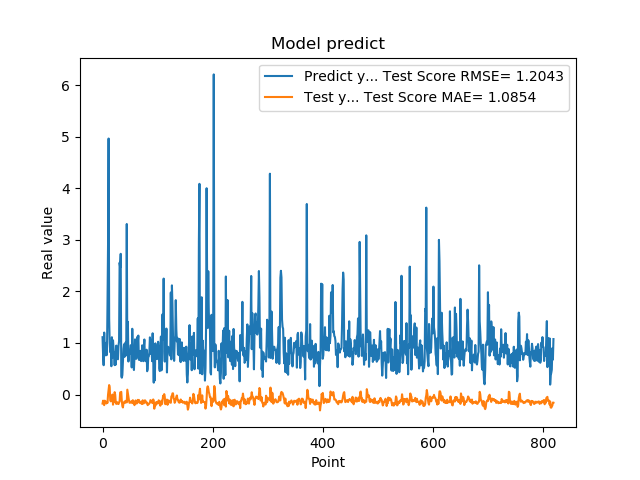

Source data for this figure (header and first rows):
1.111775994300842507e+00, -1.749011601409120320e-01
7.566530108451843262e-01, -1.181284123464791253e-01
5.684260129928588867e-01, -1.659789968998133525e-01
1.201630949974060059e+00, -2.063003485131565118e-01
8.802530169486999512e-01, -1.190912424037060130e-01
8.531429767608642578e-01, -1.306210185366349086e-01
7.591750025749206543e-01, -1.485669687894862478e-01
1.005007982254028320e+00, -1.734311891911881065e-01
7.687720060348510742e-01, -1.405722406574798911e-01
1.740013241767883301e+00, -1.619108200111247786e-01
2.913533687591552734e+00, -2.408173395553386918e-03
4.963075160980224609e+00, 8.627273036540206164e-02
1.471215128898620605e+00, 1.839802373812112757e-01
1.000648975372314453e+00, 1.435269916213041674e-01
8.220189809799194336e-01, -1.136842015580177417e-01
9.362199902534482643e-01, -1.327579564407634360e-01
5.486897230148315430e-01, -1.221288033715854371e-01
1.111255049705505371e+00, -4.482053939924172253e-02
7.148039937019348145e-01, -5.563202921321911722e-04
1.052167057991027832e+00, -1.966210528453049833e-01
8.955980539321898304e-01, -1.253046742273615788e-01
7.769405245780944824e-01, -1.395185635466598961e-01
5.699509978294372559e-01, 4.618344027294445098e-02
8.244060277938842773e-01, -4.709677218810696779e-03
5.800840258598327637e-01, -1.551222757285654896e-01
9.488009810447691761e-01, -1.820587113712782423e-01
7.918390035629272461e-01, -1.493253446019677244e-01
6.937990188598632812e-01, -1.510435340598362264e-01
6.834830045700073242e-01, -1.780896405484036493e-01
9.433320164680479847e-01, -1.847228032398138264e-01
1.032713770866394043e+00, -1.536522662700748054e-01
2.556216001510620117e+00, -1.334425052330366346e-01
2.464895963668823242e+00, 4.083840578897249274e-02
2.728049993515014204e+00, 4.209022982406298435e-02
3.558506965637206476e-01, 5.168291910038629727e-02
3.262020051479339600e-01, -1.253780101585985074e-01
3.781589865684509277e-01, -2.226471643330399375e-01
6.306380033493041992e-01, -2.510073231693566442e-01
8.854129910469055176e-01, -1.713851883386683095e-01
9.743152856826782227e-01, -1.543691343910881808e-01
7.307389974594116211e-01, -1.346883682533782656e-01
9.521890282630921520e-01, -1.617001686591712784e-01
1.011654973030090332e+00, -1.329726387022664436e-01
7.643579840660095215e-01, -1.187801341836682012e-01
3.306220054626464844e+00, -1.530681137324842456e-01
7.543110251426696777e-01, 9.425217087509325797e-02
1.409499049186706321e+00, 1.943400921492485778e-02
6.401469707489013672e-01, -5.160139967191604976e-02
8.640019893646240234e-01, -1.161129211085867169e-01
8.469420075416564941e-01, -1.596680831384226229e-01
7.976629734039306641e-01, -1.599015693500540625e-01
9.555831551551821068e-01, -1.523843644783531015e-01
9.546210169792175293e-01, -1.320391572885529219e-01
5.251880288124084473e-01, -1.352441664180708825e-01
1.275226235389709695e+00, -1.671029505152126504e-01
8.355640172958374023e-01, -1.095072903119841401e-01
7.640249729156494141e-01, -1.379458812182250416e-01
4.752210080623626154e-01, -1.611098654855832590e-01
7.414129972457885742e-01, -2.059050232831282079e-01
1.069700956344604492e+00, -1.548655978916295695e-01
7.892770171165466309e-01, -1.145202670171625026e-01
... 759 more rows
